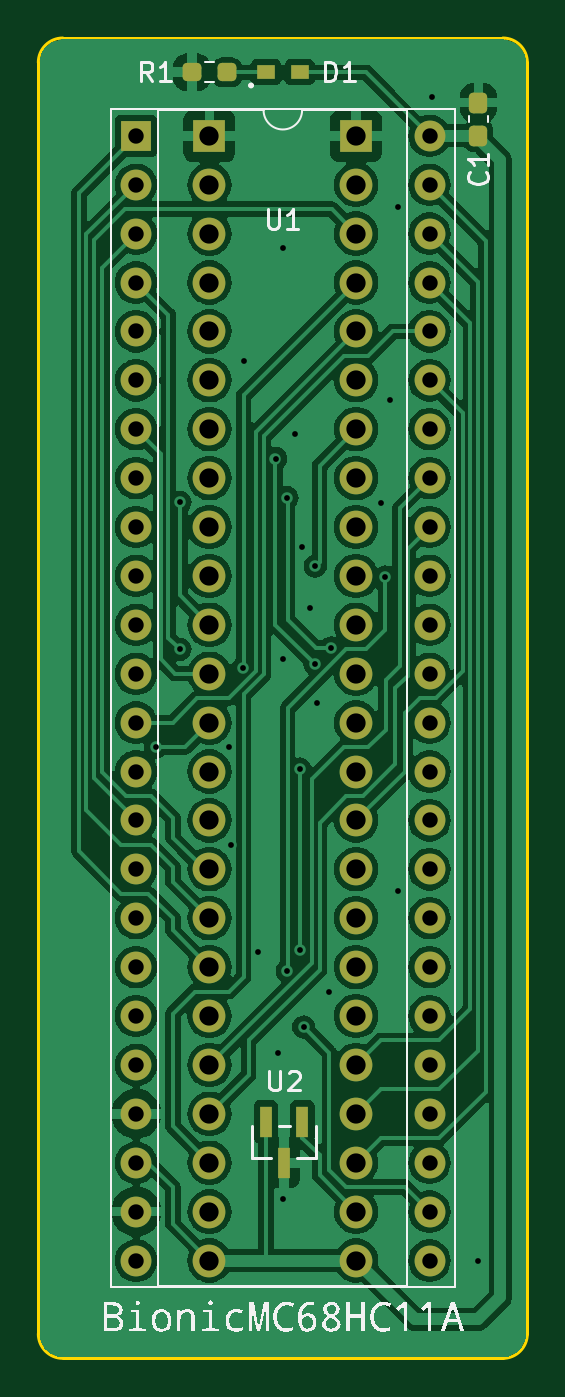
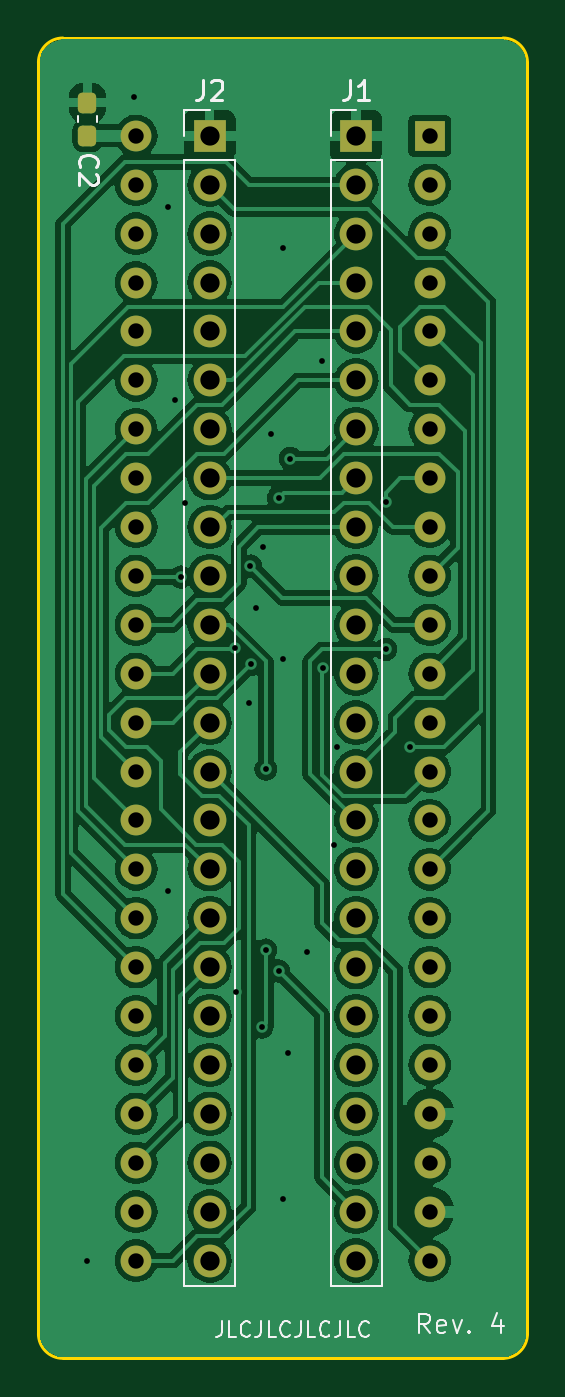
Circuit board: 11 layer files. Board 25.4 x 68.6 mm.
- bottom_copper: bionic-mc68hc11a-B_Cu.gbr (120620 bytes)
- bottom_mask: bionic-mc68hc11a-B_Mask.gbr (3809 bytes)
- paste: bionic-mc68hc11a-B_Paste.gbr (1211 bytes)
- bottom_silk: bionic-mc68hc11a-B_Silkscreen.gbr (10103 bytes)
- outline: bionic-mc68hc11a-Edge_Cuts.gbr (1052 bytes)
- top_copper: bionic-mc68hc11a-F_Cu.gbr (147079 bytes)
- top_mask: bionic-mc68hc11a-F_Mask.gbr (4163 bytes)
- paste: bionic-mc68hc11a-F_Paste.gbr (1565 bytes)
- top_silk: bionic-mc68hc11a-F_Silkscreen.gbr (26603 bytes)
- drill: bionic-mc68hc11a-NPTH.drl (279 bytes)
- drill: bionic-mc68hc11a-PTH.drl (2513 bytes)

=== bottom_copper: bionic-mc68hc11a-B_Cu.gbr (120620 bytes, source omitted) ===
=== bottom_mask: bionic-mc68hc11a-B_Mask.gbr (3809 bytes, source withheld) ===
=== paste: bionic-mc68hc11a-B_Paste.gbr (1211 bytes, source withheld) ===
=== bottom_silk: bionic-mc68hc11a-B_Silkscreen.gbr (10103 bytes, source omitted) ===
=== outline: bionic-mc68hc11a-Edge_Cuts.gbr ===
G04 #@! TF.GenerationSoftware,KiCad,Pcbnew,8.0.4+dfsg-1*
G04 #@! TF.CreationDate,2025-02-23T14:12:25+09:00*
G04 #@! TF.ProjectId,bionic-mc68hc11a,62696f6e-6963-42d6-9d63-363868633131,4*
G04 #@! TF.SameCoordinates,Original*
G04 #@! TF.FileFunction,Profile,NP*
%FSLAX46Y46*%
G04 Gerber Fmt 4.6, Leading zero omitted, Abs format (unit mm)*
G04 Created by KiCad (PCBNEW 8.0.4+dfsg-1) date 2025-02-23 14:12:25*
%MOMM*%
%LPD*%
G01*
G04 APERTURE LIST*
G04 #@! TA.AperFunction,Profile*
%ADD10C,0.150000*%
G04 #@! TD*
G04 APERTURE END LIST*
D10*
X125130000Y-70000000D02*
G75*
G02*
X126400000Y-71270000I0J-1270000D01*
G01*
X101000000Y-71270000D02*
G75*
G02*
X102270000Y-70000000I1270000J0D01*
G01*
X126400000Y-137310000D02*
X126400000Y-71270000D01*
X102270000Y-138580000D02*
X125130000Y-138580000D01*
X102270000Y-138580000D02*
G75*
G02*
X101000000Y-137310000I0J1270000D01*
G01*
X126400000Y-137310000D02*
G75*
G02*
X125130000Y-138580000I-1270000J0D01*
G01*
X125130000Y-70000000D02*
X102270000Y-70000000D01*
X101000000Y-71270000D02*
X101000000Y-137310000D01*
M02*

=== top_copper: bionic-mc68hc11a-F_Cu.gbr (147079 bytes, source omitted) ===
=== top_mask: bionic-mc68hc11a-F_Mask.gbr ===
G04 #@! TF.GenerationSoftware,KiCad,Pcbnew,8.0.4+dfsg-1*
G04 #@! TF.CreationDate,2025-02-23T14:12:24+09:00*
G04 #@! TF.ProjectId,bionic-mc68hc11a,62696f6e-6963-42d6-9d63-363868633131,4*
G04 #@! TF.SameCoordinates,Original*
G04 #@! TF.FileFunction,Soldermask,Top*
G04 #@! TF.FilePolarity,Negative*
%FSLAX46Y46*%
G04 Gerber Fmt 4.6, Leading zero omitted, Abs format (unit mm)*
G04 Created by KiCad (PCBNEW 8.0.4+dfsg-1) date 2025-02-23 14:12:24*
%MOMM*%
%LPD*%
G01*
G04 APERTURE LIST*
G04 Aperture macros list*
%AMRoundRect*
0 Rectangle with rounded corners*
0 $1 Rounding radius*
0 $2 $3 $4 $5 $6 $7 $8 $9 X,Y pos of 4 corners*
0 Add a 4 corners polygon primitive as box body*
4,1,4,$2,$3,$4,$5,$6,$7,$8,$9,$2,$3,0*
0 Add four circle primitives for the rounded corners*
1,1,$1+$1,$2,$3*
1,1,$1+$1,$4,$5*
1,1,$1+$1,$6,$7*
1,1,$1+$1,$8,$9*
0 Add four rect primitives between the rounded corners*
20,1,$1+$1,$2,$3,$4,$5,0*
20,1,$1+$1,$4,$5,$6,$7,0*
20,1,$1+$1,$6,$7,$8,$9,0*
20,1,$1+$1,$8,$9,$2,$3,0*%
G04 Aperture macros list end*
%ADD10R,0.660400X1.625600*%
%ADD11R,1.600000X1.600000*%
%ADD12O,1.600000X1.600000*%
%ADD13O,1.700000X1.700000*%
%ADD14R,1.700000X1.700000*%
%ADD15R,0.965200X0.762000*%
%ADD16RoundRect,0.237500X0.250000X0.237500X-0.250000X0.237500X-0.250000X-0.237500X0.250000X-0.237500X0*%
%ADD17RoundRect,0.237500X0.237500X-0.300000X0.237500X0.300000X-0.237500X0.300000X-0.237500X-0.300000X0*%
G04 APERTURE END LIST*
D10*
X114716000Y-126288000D03*
X112815998Y-126288000D03*
X113765999Y-128420000D03*
D11*
X106080000Y-75080000D03*
D12*
X106080000Y-77620000D03*
X106080000Y-80160000D03*
X106080000Y-82700000D03*
X106080000Y-85240000D03*
X106080000Y-87780000D03*
X106080000Y-90320000D03*
X106080000Y-92860000D03*
X106080000Y-95400000D03*
X106080000Y-97940000D03*
X106080000Y-100480000D03*
X106080000Y-103020000D03*
X106080000Y-105560000D03*
X106080000Y-108100000D03*
X106080000Y-110640000D03*
X106080000Y-113180000D03*
X106080000Y-115720000D03*
X106080000Y-118260000D03*
X106080000Y-120800000D03*
X106080000Y-123340000D03*
X106080000Y-125880000D03*
X106080000Y-128420000D03*
X106080000Y-130960000D03*
X106080000Y-133500000D03*
X121320000Y-133500000D03*
X121320000Y-130960000D03*
X121320000Y-128420000D03*
X121320000Y-125880000D03*
X121320000Y-123340000D03*
X121320000Y-120800000D03*
X121320000Y-118260000D03*
X121320000Y-115720000D03*
X121320000Y-113180000D03*
X121320000Y-110640000D03*
X121320000Y-108100000D03*
X121320000Y-105560000D03*
X121320000Y-103020000D03*
X121320000Y-100480000D03*
X121320000Y-97940000D03*
X121320000Y-95400000D03*
X121320000Y-92860000D03*
X121320000Y-90320000D03*
X121320000Y-87780000D03*
X121320000Y-85240000D03*
X121320000Y-82700000D03*
X121320000Y-80160000D03*
X121320000Y-77620000D03*
X121320000Y-75080000D03*
D13*
X117510000Y-133500000D03*
X117510000Y-130960000D03*
X117510000Y-128420000D03*
X117510000Y-125880000D03*
X117510000Y-123340000D03*
X117510000Y-120800000D03*
X117510000Y-118260000D03*
X117510000Y-115720000D03*
X117510000Y-113180000D03*
X117510000Y-110640000D03*
X117510000Y-108100000D03*
X117510000Y-105560000D03*
X117510000Y-103020000D03*
X117510000Y-100480000D03*
X117510000Y-97940000D03*
X117510000Y-95400000D03*
X117510000Y-92860000D03*
X117510000Y-90320000D03*
X117510000Y-87780000D03*
X117510000Y-85240000D03*
X117510000Y-82700000D03*
X117510000Y-80160000D03*
X117510000Y-77620000D03*
D14*
X117510000Y-75080000D03*
X109890000Y-75080000D03*
D13*
X109890000Y-77620000D03*
X109890000Y-80160000D03*
X109890000Y-82700000D03*
X109890000Y-85240000D03*
X109890000Y-87780000D03*
X109890000Y-90320000D03*
X109890000Y-92860000D03*
X109890000Y-95400000D03*
X109890000Y-97940000D03*
X109890000Y-100480000D03*
X109890000Y-103020000D03*
X109890000Y-105560000D03*
X109890000Y-108100000D03*
X109890000Y-110640000D03*
X109890000Y-113180000D03*
X109890000Y-115720000D03*
X109890000Y-118260000D03*
X109890000Y-120800000D03*
X109890000Y-123340000D03*
X109890000Y-125880000D03*
X109890000Y-128420000D03*
X109890000Y-130960000D03*
X109890000Y-133500000D03*
D15*
X112823700Y-71778000D03*
X114576300Y-71778000D03*
D16*
X110802500Y-71778000D03*
X108977500Y-71778000D03*
D17*
X123860000Y-75080000D03*
X123860000Y-73355000D03*
M02*

=== paste: bionic-mc68hc11a-F_Paste.gbr (1565 bytes, source withheld) ===
=== top_silk: bionic-mc68hc11a-F_Silkscreen.gbr (26603 bytes, source omitted) ===
=== drill: bionic-mc68hc11a-NPTH.drl ===
M48
; DRILL file {KiCad 8.0.4+dfsg-1} date 2025-02-23T14:12:27+0900
; FORMAT={-:-/ absolute / inch / decimal}
; #@! TF.CreationDate,2025-02-23T14:12:27+09:00
; #@! TF.GenerationSoftware,Kicad,Pcbnew,8.0.4+dfsg-1
; #@! TF.FileFunction,NonPlated,1,2,NPTH
FMAT,2
INCH
%
G90
G05
M30

=== drill: bionic-mc68hc11a-PTH.drl ===
M48
; DRILL file {KiCad 8.0.4+dfsg-1} date 2025-02-23T14:12:27+0900
; FORMAT={-:-/ absolute / inch / decimal}
; #@! TF.CreationDate,2025-02-23T14:12:27+09:00
; #@! TF.GenerationSoftware,Kicad,Pcbnew,8.0.4+dfsg-1
; #@! TF.FileFunction,Plated,1,2,PTH
FMAT,2
INCH
; #@! TA.AperFunction,Plated,PTH,ViaDrill
T1C0.0118
; #@! TA.AperFunction,Plated,PTH,ComponentDrill
T2C0.0315
; #@! TA.AperFunction,Plated,PTH,ComponentDrill
T3C0.0394
%
G90
G05
T1
X4.2164Y-4.2059
X4.2662Y-3.7053
X4.2664Y-4.0059
X4.3664Y-4.2059
X4.3714Y-4.4059
X4.3947Y-4.0442
X4.3964Y-3.4159
X4.4264Y-4.6259
X4.4614Y-3.6159
X4.4664Y-4.8309
X4.4764Y-3.1859
X4.4764Y-4.0259
X4.4764Y-5.1309
X4.485Y-3.6959
X4.4854Y-4.6635
X4.5014Y-3.5659
X4.5114Y-4.2509
X4.512Y-4.6209
X4.5164Y-3.7959
X4.5189Y-4.7784
X4.5314Y-3.9209
X4.5422Y-4.0367
X4.5428Y-3.8359
X4.5464Y-4.1159
X4.5714Y-4.7059
X4.5743Y-4.003
X4.6764Y-3.7059
X4.6858Y-3.8583
X4.6964Y-3.4959
X4.7114Y-3.1009
X4.7114Y-4.5009
X4.7814Y-2.8759
X4.8764Y-5.2559
T2
X4.1764Y-2.9559
X4.1764Y-3.0559
X4.1764Y-3.1559
X4.1764Y-3.2559
X4.1764Y-3.3559
X4.1764Y-3.4559
X4.1764Y-3.5559
X4.1764Y-3.6559
X4.1764Y-3.7559
X4.1764Y-3.8559
X4.1764Y-3.9559
X4.1764Y-4.0559
X4.1764Y-4.1559
X4.1764Y-4.2559
X4.1764Y-4.3559
X4.1764Y-4.4559
X4.1764Y-4.5559
X4.1764Y-4.6559
X4.1764Y-4.7559
X4.1764Y-4.8559
X4.1764Y-4.9559
X4.1764Y-5.0559
X4.1764Y-5.1559
X4.1764Y-5.2559
X4.7764Y-2.9559
X4.7764Y-3.0559
X4.7764Y-3.1559
X4.7764Y-3.2559
X4.7764Y-3.3559
X4.7764Y-3.4559
X4.7764Y-3.5559
X4.7764Y-3.6559
X4.7764Y-3.7559
X4.7764Y-3.8559
X4.7764Y-3.9559
X4.7764Y-4.0559
X4.7764Y-4.1559
X4.7764Y-4.2559
X4.7764Y-4.3559
X4.7764Y-4.4559
X4.7764Y-4.5559
X4.7764Y-4.6559
X4.7764Y-4.7559
X4.7764Y-4.8559
X4.7764Y-4.9559
X4.7764Y-5.0559
X4.7764Y-5.1559
X4.7764Y-5.2559
T3
X4.3264Y-2.9559
X4.3264Y-3.0559
X4.3264Y-3.1559
X4.3264Y-3.2559
X4.3264Y-3.3559
X4.3264Y-3.4559
X4.3264Y-3.5559
X4.3264Y-3.6559
X4.3264Y-3.7559
X4.3264Y-3.8559
X4.3264Y-3.9559
X4.3264Y-4.0559
X4.3264Y-4.1559
X4.3264Y-4.2559
X4.3264Y-4.3559
X4.3264Y-4.4559
X4.3264Y-4.5559
X4.3264Y-4.6559
X4.3264Y-4.7559
X4.3264Y-4.8559
X4.3264Y-4.9559
X4.3264Y-5.0559
X4.3264Y-5.1559
X4.3264Y-5.2559
X4.6264Y-2.9559
X4.6264Y-3.0559
X4.6264Y-3.1559
X4.6264Y-3.2559
X4.6264Y-3.3559
X4.6264Y-3.4559
X4.6264Y-3.5559
X4.6264Y-3.6559
X4.6264Y-3.7559
X4.6264Y-3.8559
X4.6264Y-3.9559
X4.6264Y-4.0559
X4.6264Y-4.1559
X4.6264Y-4.2559
X4.6264Y-4.3559
X4.6264Y-4.4559
X4.6264Y-4.5559
X4.6264Y-4.6559
X4.6264Y-4.7559
X4.6264Y-4.8559
X4.6264Y-4.9559
X4.6264Y-5.0559
X4.6264Y-5.1559
X4.6264Y-5.2559
M30
